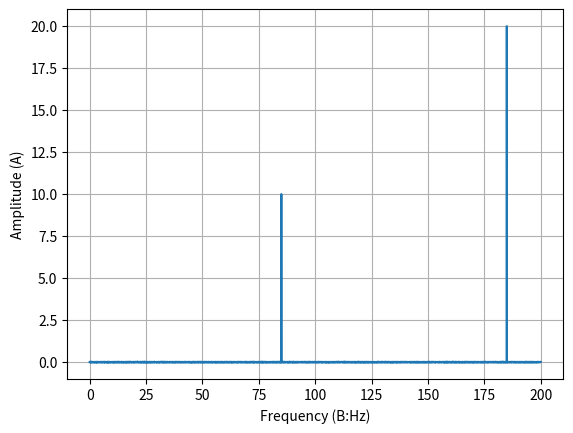

Source code (Python):
import numpy as np
import random
import time
import math
from scipy.fftpack import fft,ifft,fftfreq
from matplotlib import pyplot as plt
from matplotlib.pylab import mpl


def dft(se):
    l = len(se)
    t1 = time.time()
    xk = np.array([0 for k in range(0, l)], dtype=complex)
    for j in range(0, l):
        for i in range(0, l):
            tmp = -2 * math.pi * j * i / l
            xk[j] += complex(se[i] * math.cos(tmp), se[i]*math.sin(tmp))
    t2 = time.time()
    print('手动dft运行时间:%s毫秒' % ((t2 - t1) * 1000))
    return xk


def dft1(se):
    t1 = time.time()
    xk = fft(se)
    t2 = time.time()
    print('库函数dft运行时间:%s毫秒' % ((t2 - t1) * 1000))
    return xk


def idft(se):
    l = len(se)
    t1 = time.time()
    xk = np.array([0 for k in range(0, l)], dtype=complex)
    for j in range(0, l):
        for i in range(0, l):
            tmp = 2 * math.pi * j * i / l
            xk[j] += complex(se[i] * math.cos(tmp)/l, se[i] * math.sin(tmp)/l)
    t2 = time.time()
    print('手动idft运行时间:%s毫秒' % ((t2 - t1) * 1000))
    return xk

def idft1(se):
    t1 = time.time()
    xk = ifft(se)
    t2 = time.time()
    print('库函数idft运行时间:%s毫秒' % ((t2 - t1) * 1000))
    return xk

def loss(se1, se2):
    l = len(se1)
    s = 0
    for i in range(l):
        s = (se1[i]-se2[i])**2
    return s/l


se = []
length = 10
start = 0
end = 100
# 生成长度为10，值在0到100之间的随机序列
for i in range(length):
    se.append(random.randint(start, end))
print('原序列为：', se)

# dft
# x1 = dft(se)
# x2 = dft1(se)
# # print(x1)
# # print('#######')
# # print(x2)
# print('DFTloss值',round(float(loss(x1, x2).real), 2))

# idft
# x3 = idft(x1)
# x4 = idft1(x2)
# # print(x3)
# # print('#######')
# # print(x4)
# print('IDFTloss值',round(float(loss(x3, x4).real), 2))



# 验证时域卷积等于频域相乘
h = [-1, 2, -1]
h_start = 0
h_end = 100
h_length = 10
# 生成长度为10，值在0到10之间的序列
# for i in range(h_length):
#     h.append(i)
# print('卷积核为：', h)
# xc = np.convolve(se, h)
#
# n = len(se)+len(h)-1
# N = 2**int((np.log2(n)+1))
# f1 = np.fft.rfft(se, N)
# f2 = np.fft.rfft(h, N)
# f3 = f1*f2
# xc1 = np.fft.irfft(f3)[:n]
#
# print('直接进行卷积后的序列：\n',xc)
# print('#######')
# print('进行DFT，相乘，再进行IDFT后的序列：\n',xc1)
# print('卷积loss值',round(float(loss(xc, xc1).real), 2))

# 采样频率
fs = 4e2

# 生成信号
t = np.arange(0, 160, 1/fs); N = len(t)
# y = 10*np.sin(20*2*np.pi*t)
y = 10*np.sin(170*np.pi*t) + 20*np.sin(370*np.pi*t)+np.random.randn(t.size)

# 傅里叶变换
yf = fft(y)
xf = fftfreq(N, 1/fs)[0:N//2]

# 画图
plt.plot(xf, 2.0/N * np.abs(yf[0:N//2]))
plt.xlabel('Frequency (B:Hz)');   plt.ylabel('Amplitude (A)')
plt.grid()
plt.show()


